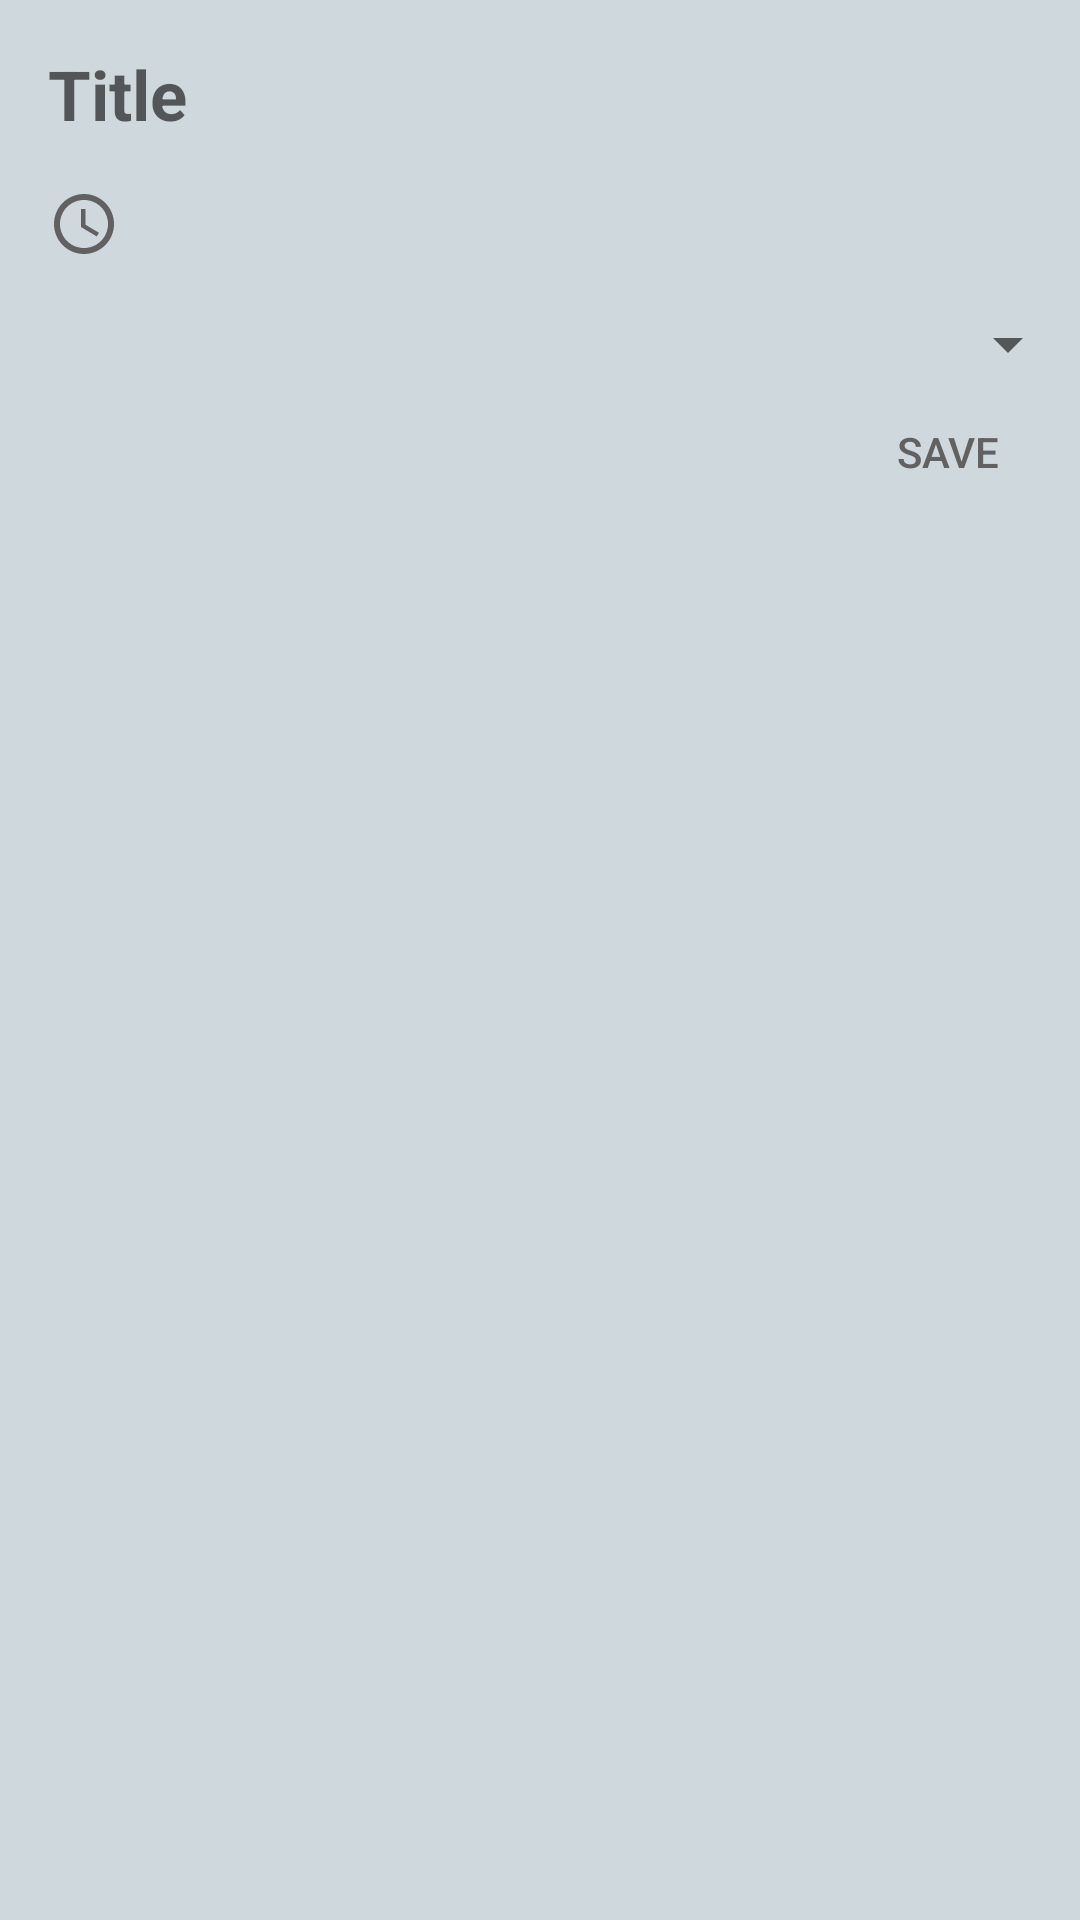

The Android layout XML behind this screen, and the referenced resources:
<!-- AndroidManifest.xml: application theme Theme.Clocker -->
<!-- res/layout/fragment_add_task.xml -->
<?xml version="1.0" encoding="utf-8"?>
<LinearLayout xmlns:android="http://schemas.android.com/apk/res/android"
    xmlns:tools="http://schemas.android.com/tools"
    android:layout_width="wrap_content"
    android:layout_height="wrap_content"
    xmlns:app="http://schemas.android.com/apk/res-auto"
    android:clickable="true"
    android:elevation="4dp"
    android:focusable="true"
    android:orientation="vertical"
    tools:context=".ui.preTask.AddTaskFragment"
    android:background="@color/background">


    <EditText
        android:id="@+id/addTitle"
        android:layout_width="320dp"
        android:layout_height="wrap_content"
        android:layout_margin="16dp"
        android:background="#00000000"
        android:textColor="@color/text"
        android:hint="@string/add_title_hint"
        android:singleLine="true"
        android:textSize="23sp"
        android:textStyle="bold" />


    <TextView
        android:id="@+id/addTime"
        android:layout_width="wrap_content"
        android:layout_height="wrap_content"
        android:layout_marginStart="16dp"
        android:textSize="16sp"
        android:textStyle="bold"
        android:textColor="@color/text"
        android:drawablePadding="5dp"
        app:drawableLeftCompat="@drawable/ic_time"/>

    <Spinner
        android:id="@+id/colorPri"
        android:layout_width="match_parent"
        android:layout_height="wrap_content"
        android:layout_marginTop="16dp"
        android:spinnerMode="dropdown"
        android:textColor="@color/text"
        />

    <Button
        android:id="@+id/save"
        style="@style/Widget.AppCompat.Button.Borderless"
        android:layout_width="wrap_content"
        android:layout_height="wrap_content"
        android:layout_gravity="end"
        android:text="Save"
        android:textColor="@color/text"
        />


</LinearLayout>
<!-- resources referenced by this layout -->
<resources>
  <color name="background">#cfd8dc</color>
  <color name="text">#616161</color>
  <!-- drawable ic_time (drawable) -->
  <vector xmlns:android="http://schemas.android.com/apk/res/android"
      android:width="24dp"
      android:height="24dp"
      android:tint="@color/text"
      android:viewportWidth="24"
      android:viewportHeight="24">
      <path
          android:fillColor="@android:color/white"
          android:pathData="M11.99,2C6.47,2 2,6.48 2,12s4.47,10 9.99,10C17.52,22 22,17.52 22,12S17.52,2 11.99,2zM12,20c-4.42,0 -8,-3.58 -8,-8s3.58,-8 8,-8 8,3.58 8,8 -3.58,8 -8,8z" />
      <path
          android:fillColor="@android:color/white"
          android:pathData="M12.5,7H11v6l5.25,3.15 0.75,-1.23 -4.5,-2.67z" />
  </vector>
  <string name="add_title_hint">Title</string>
  <style name="Theme.Clocker" parent="Theme.MaterialComponents.DayNight.NoActionBar">
          
          <item name="colorPrimary">#78909c</item>
          <item name="colorPrimaryVariant">@color/purple_700</item>
          <item name="colorOnPrimary">@color/white</item>
          
          <item name="colorSecondary">#78909c</item>
          <item name="colorSecondaryVariant">#78909c</item>
          <item name="colorOnSecondary">@color/black</item>
          
          <item name="android:statusBarColor" tools:targetApi="l">?attr/colorPrimaryVariant</item>
          
      </style>
  <color name="purple_700">#FF3700B3</color>
  <color name="white">#FFFFFFFF</color>
  <color name="black">#FF000000</color>
</resources>
